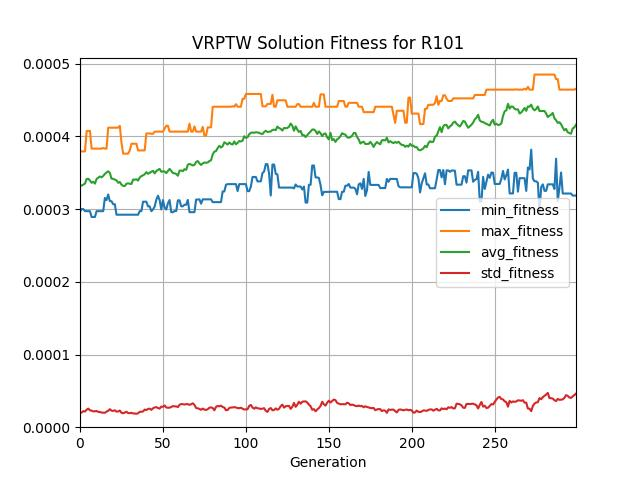

The data file committed next to this chart (first rows):
generation, evaluated_individuals, min_fitness, max_fitness, avg_fitness, std_fitness
0, 14, 0.0002967, 0.0003795, 0.0003318, 1.9378228393291895e-05
1, 15, 0.0003001, 0.0003795, 0.0003324, 2.017587202860302e-05
2, 10, 0.0003001, 0.0003795, 0.0003338, 2.2135891206543676e-05
3, 16, 0.0002972, 0.0003795, 0.0003351, 2.1539053975985484e-05
4, 20, 0.0002972, 0.0004076, 0.0003414, 2.4092752694587077e-05
5, 12, 0.0002972, 0.0004076, 0.0003418, 2.5599419450245716e-05
6, 10, 0.0002972, 0.0004076, 0.0003394, 2.3171953632023645e-05
7, 10, 0.0002892, 0.0003833, 0.0003363, 2.2838446296319407e-05
8, 16, 0.0002892, 0.0003833, 0.0003377, 2.1666631404074484e-05
9, 15, 0.0002892, 0.0003833, 0.0003351, 2.2008597951802893e-05
10, 23, 0.0002972, 0.0003833, 0.0003416, 2.230615063162157e-05
11, 10, 0.0002972, 0.0003833, 0.0003434, 2.1049348284579404e-05
12, 13, 0.0002972, 0.0003833, 0.000345, 2.0942609974539673e-05
13, 13, 0.0002972, 0.0003833, 0.0003438, 2.009458943808927e-05
14, 15, 0.0002972, 0.0003842, 0.0003457, 1.996536269509109e-05
15, 19, 0.0003155, 0.0003833, 0.0003485, 1.9890617082353468e-05
16, 10, 0.0003125, 0.0003833, 0.0003506, 2.1416883067541735e-05
17, 21, 0.0003202, 0.0004121, 0.000352, 2.2569140122443925e-05
18, 15, 0.000311, 0.0004121, 0.0003499, 2.47977280149146e-05
19, 10, 0.000311, 0.0004121, 0.000342, 2.271592301635303e-05
20, 16, 0.0003068, 0.0004121, 0.0003416, 2.23879733565359e-05
21, 16, 0.0003068, 0.0004121, 0.0003407, 2.3288380424567978e-05
22, 18, 0.0002924, 0.0004121, 0.0003395, 2.1413923110533695e-05
23, 7, 0.0002924, 0.0004121, 0.0003363, 2.170430890184189e-05
24, 15, 0.0002924, 0.0004147, 0.0003374, 2.292935964704845e-05
25, 21, 0.0002924, 0.0003917, 0.0003337, 1.9865410775782344e-05
26, 16, 0.0002924, 0.0003764, 0.000332, 1.918621416236538e-05
27, 15, 0.0002924, 0.0003764, 0.0003318, 2.0156376201726633e-05
28, 18, 0.0002924, 0.0003764, 0.0003349, 2.1255557848362632e-05
29, 13, 0.0002924, 0.0003764, 0.0003355, 1.9434935846577933e-05
30, 19, 0.0002924, 0.0003808, 0.000335, 1.9352635826163564e-05
31, 22, 0.0002924, 0.0003901, 0.0003346, 1.975916152260858e-05
32, 21, 0.0002924, 0.0003901, 0.0003408, 1.8919823098490478e-05
33, 11, 0.0002924, 0.0003901, 0.0003405, 1.886043938124195e-05
34, 8, 0.0002924, 0.0003901, 0.0003412, 1.846949927572371e-05
35, 21, 0.0002924, 0.0003808, 0.0003393, 1.919662184268693e-05
36, 19, 0.0002973, 0.0003808, 0.0003434, 2.106727459410291e-05
37, 9, 0.0002973, 0.0003808, 0.0003455, 2.1342339691767733e-05
38, 12, 0.0003103, 0.0003808, 0.0003466, 2.1594675235494634e-05
39, 14, 0.0003103, 0.0003808, 0.000348, 2.428103304334242e-05
40, 22, 0.0003103, 0.0004042, 0.0003509, 2.3547651691972322e-05
41, 13, 0.0003039, 0.0004042, 0.0003487, 2.5126481475980816e-05
42, 14, 0.0003039, 0.0004042, 0.0003501, 2.556941256256498e-05
43, 16, 0.0002972, 0.0004037, 0.0003514, 2.386802589421009e-05
44, 9, 0.0002996, 0.0004037, 0.0003528, 2.5980670407937378e-05
45, 14, 0.0003036, 0.0004066, 0.0003492, 2.7195677903977927e-05
46, 14, 0.0003129, 0.0004066, 0.0003525, 2.7638706706113096e-05
47, 11, 0.0003185, 0.0004066, 0.0003541, 2.6391351379295145e-05
48, 19, 0.0003126, 0.0004066, 0.0003554, 2.5532118690857346e-05
49, 19, 0.0002995, 0.0004066, 0.0003515, 2.8368962576243018e-05
50, 5, 0.0003126, 0.0004066, 0.0003519, 2.7945111012038247e-05
51, 19, 0.0003021, 0.0004106, 0.000352, 2.9912102905501914e-05
52, 9, 0.0002995, 0.0004147, 0.0003495, 2.718832377285522e-05
53, 16, 0.0003081, 0.0004147, 0.0003525, 2.670375746647994e-05
54, 5, 0.0003126, 0.0004066, 0.0003554, 2.688574155387036e-05
55, 20, 0.0002958, 0.0004066, 0.0003527, 2.776409080586784e-05
56, 22, 0.0002958, 0.0004066, 0.0003496, 2.9080555497298e-05
57, 22, 0.0002974, 0.0004066, 0.0003493, 2.863252789765429e-05
58, 19, 0.0002974, 0.0004066, 0.0003484, 2.8659913340672364e-05
59, 8, 0.0003121, 0.0004066, 0.000346, 2.7620877900099377e-05
... 240 more rows
